Labelled photos from "data_heatmap", an image-classification folder in josean9/Caso1.-Detecci-n-de-melanomas. The possible labels are: benign, malignant.

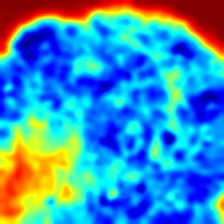
Label: malignant

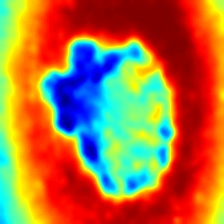
Label: benign

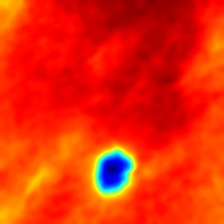
Label: benign

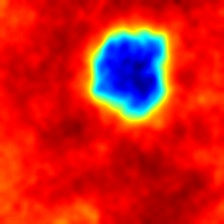
Label: benign

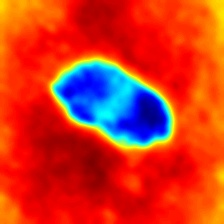
Label: malignant

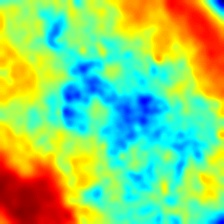
Label: malignant
